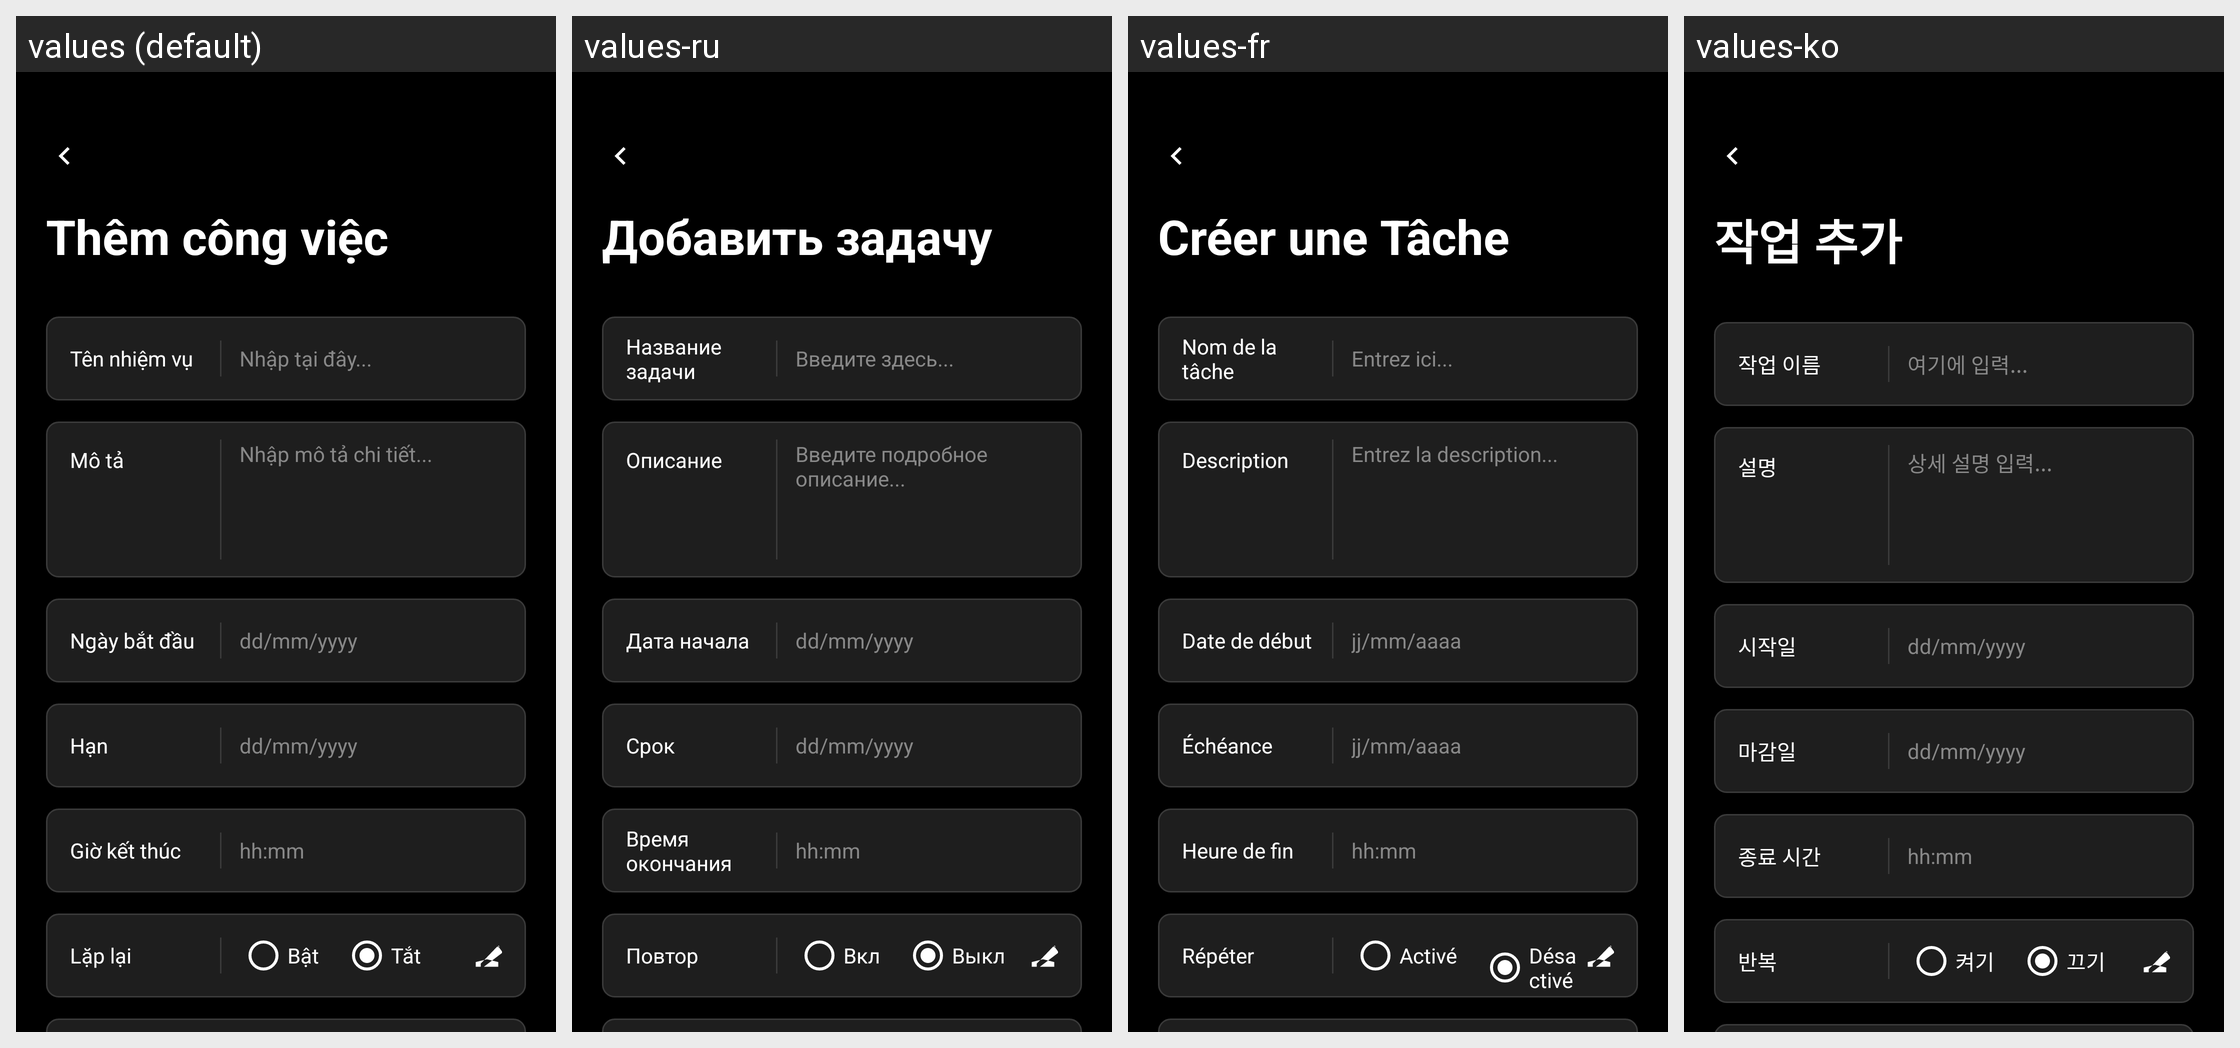

Here is an Android app screen in its default locale and in the app's own translations. Write out the translated-string differences for the strings that appear on this screen.
Android screen res/layout/fragment_create_task.xml rendered under 4 locales, left to right: values (default), values-ru, values-fr, values-ko. Device: Nexus 5 (rendered at 1080×1920; each locale shown at half size, 540×960, under a caption strip naming it); theme Theme.FamilyTaskApp.
Other locales in the repository, not shown: values-en, values-zh.
Strings drawn on this screen, with the default value and each locale's value (text and hints the layout hard-codes, and strings that could not be matched under every locale, appear in the picture but are not listed):

create_task
  values: Thêm công việc
  values-ru: Добавить задачу
  values-fr: Créer une Tâche
  values-ko: 작업 추가

label_task_name
  values: Tên nhiệm vụ
  values-ru: Название задачи
  values-fr: Nom de la tâche
  values-ko: 작업 이름

hint_task_name
  values: Nhập tại đây...
  values-ru: Введите здесь...
  values-fr: Entrez ici...
  values-ko: 여기에 입력...

label_task_description
  values: Mô tả
  values-ru: Описание
  values-fr: Description
  values-ko: 설명

hint_task_description
  values: Nhập mô tả chi tiết...
  values-ru: Введите подробное описание...
  values-fr: Entrez la description...
  values-ko: 상세 설명 입력...

label_start_date
  values: Ngày bắt đầu
  values-ru: Дата начала
  values-fr: Date de début
  values-ko: 시작일

hint_date_format
  values: dd/mm/yyyy
  values-ru: dd/mm/yyyy
  values-fr: jj/mm/aaaa
  values-ko: dd/mm/yyyy

label_end_date
  values: Hạn
  values-ru: Срок
  values-fr: Échéance
  values-ko: 마감일

label_end_time
  values: Giờ kết thúc
  values-ru: Время окончания
  values-fr: Heure de fin
  values-ko: 종료 시간

hint_time_format
  values: hh:mm
  values-ru: hh:mm
  values-fr: hh:mm
  values-ko: hh:mm

label_repeat
  values: Lặp lại
  values-ru: Повтор
  values-fr: Répéter
  values-ko: 반복

repeat_on
  values: Bật
  values-ru: Вкл
  values-fr: Activé
  values-ko: 켜기

repeat_off
  values: Tắt
  values-ru: Выкл
  values-fr: Désactivé
  values-ko: 끄기
